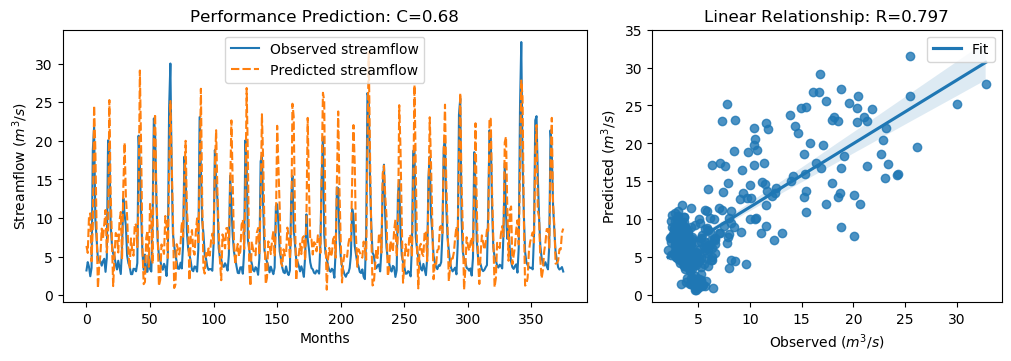

The data file committed next to this chart (first rows):
y_true, y_pred, y_true_scaled, y_pred_scaled
3.21, 6.382, -0.6243, -0.1733
4.29, 5.482, -0.4707, -0.3012
3.67, 10.23, -0.5589, 0.3735
2.46, 10.61, -0.7309, 0.4279
3.54, 4.392, -0.5773, -0.4562
18.82, 9, 1.595, 0.1989
21.76, 24.57, 2.013, 2.413
9.83, 18.8, 0.3169, 1.593
7.16, 8.243, -0.06268, 0.09131
4.67, 0.8996, -0.4167, -0.9527
4.44, 3.814, -0.4494, -0.5383
4.4, 5.286, -0.4551, -0.3291
3.83, 8.623, -0.5361, 0.1453
4.42, 7.335, -0.4522, -0.03782
4.72, 9.222, -0.4096, 0.2305
3.03, 11.04, -0.6499, 0.4885
4.87, 5.533, -0.3883, -0.294
20.07, 7.778, 1.773, 0.02523
19.62, 25.28, 1.709, 2.513
9.33, 13.47, 0.2458, 0.8339
6.56, 7.359, -0.148, -0.03437
5.37, 1.184, -0.3172, -0.9123
5.07, 4.884, -0.3598, -0.3863
4.02, 8.062, -0.5091, 0.06552
3.34, 7.811, -0.6058, 0.02993
4.47, 5.54, -0.4451, -0.293
3.61, 9.655, -0.5674, 0.292
2.75, 10.78, -0.6897, 0.452
6.28, 4.648, -0.1878, -0.4199
12.55, 14.11, 0.7036, 0.9249
10.44, 19.76, 0.4036, 1.728
9.01, 12.72, 0.2003, 0.7284
5.12, 10.09, -0.3527, 0.3532
4.16, 5.451, -0.4892, -0.3057
3.72, 3.415, -0.5518, -0.5951
2.73, 7.361, -0.6925, -0.03406
2.73, 5.814, -0.6925, -0.254
3.43, 5.124, -0.593, -0.3522
3.4, 9.285, -0.5972, 0.2395
3.1, 9.104, -0.6399, 0.2138
4.17, 6.227, -0.4878, -0.1954
20.66, 11.95, 1.857, 0.6182
16.78, 29.1, 1.305, 3.057
10.67, 19.08, 0.4363, 1.631
5.59, 6.319, -0.2859, -0.1822
3.31, 1.434, -0.61, -0.8768
5.26, 1.708, -0.3328, -0.8378
3.05, 7.434, -0.647, -0.0237
3.04, 8.375, -0.6484, 0.1101
5.26, 3.667, -0.3328, -0.5593
3.41, 11.83, -0.5958, 0.6006
3.07, 10.44, -0.6442, 0.4043
9.62, 4.077, 0.2871, -0.501
22.89, 20.47, 2.174, 1.829
21.04, 23.48, 1.911, 2.257
12.14, 13.04, 0.6453, 0.7738
7.0, 8.224, -0.08543, 0.08863
5.08, 1.192, -0.3584, -0.9111
4.58, 1.985, -0.4295, -0.7984
3.72, 6.575, -0.5518, -0.1458
... 316 more rows
